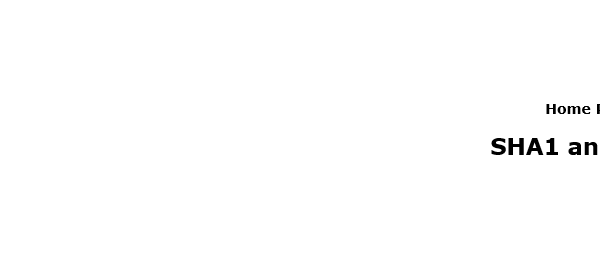
Task:  Calaculate lient Security Hash
Workflow: SHA1_Close

Step 1: Attach Browser 'iexplore.exe SHA1' in window 'SHA1 online'
